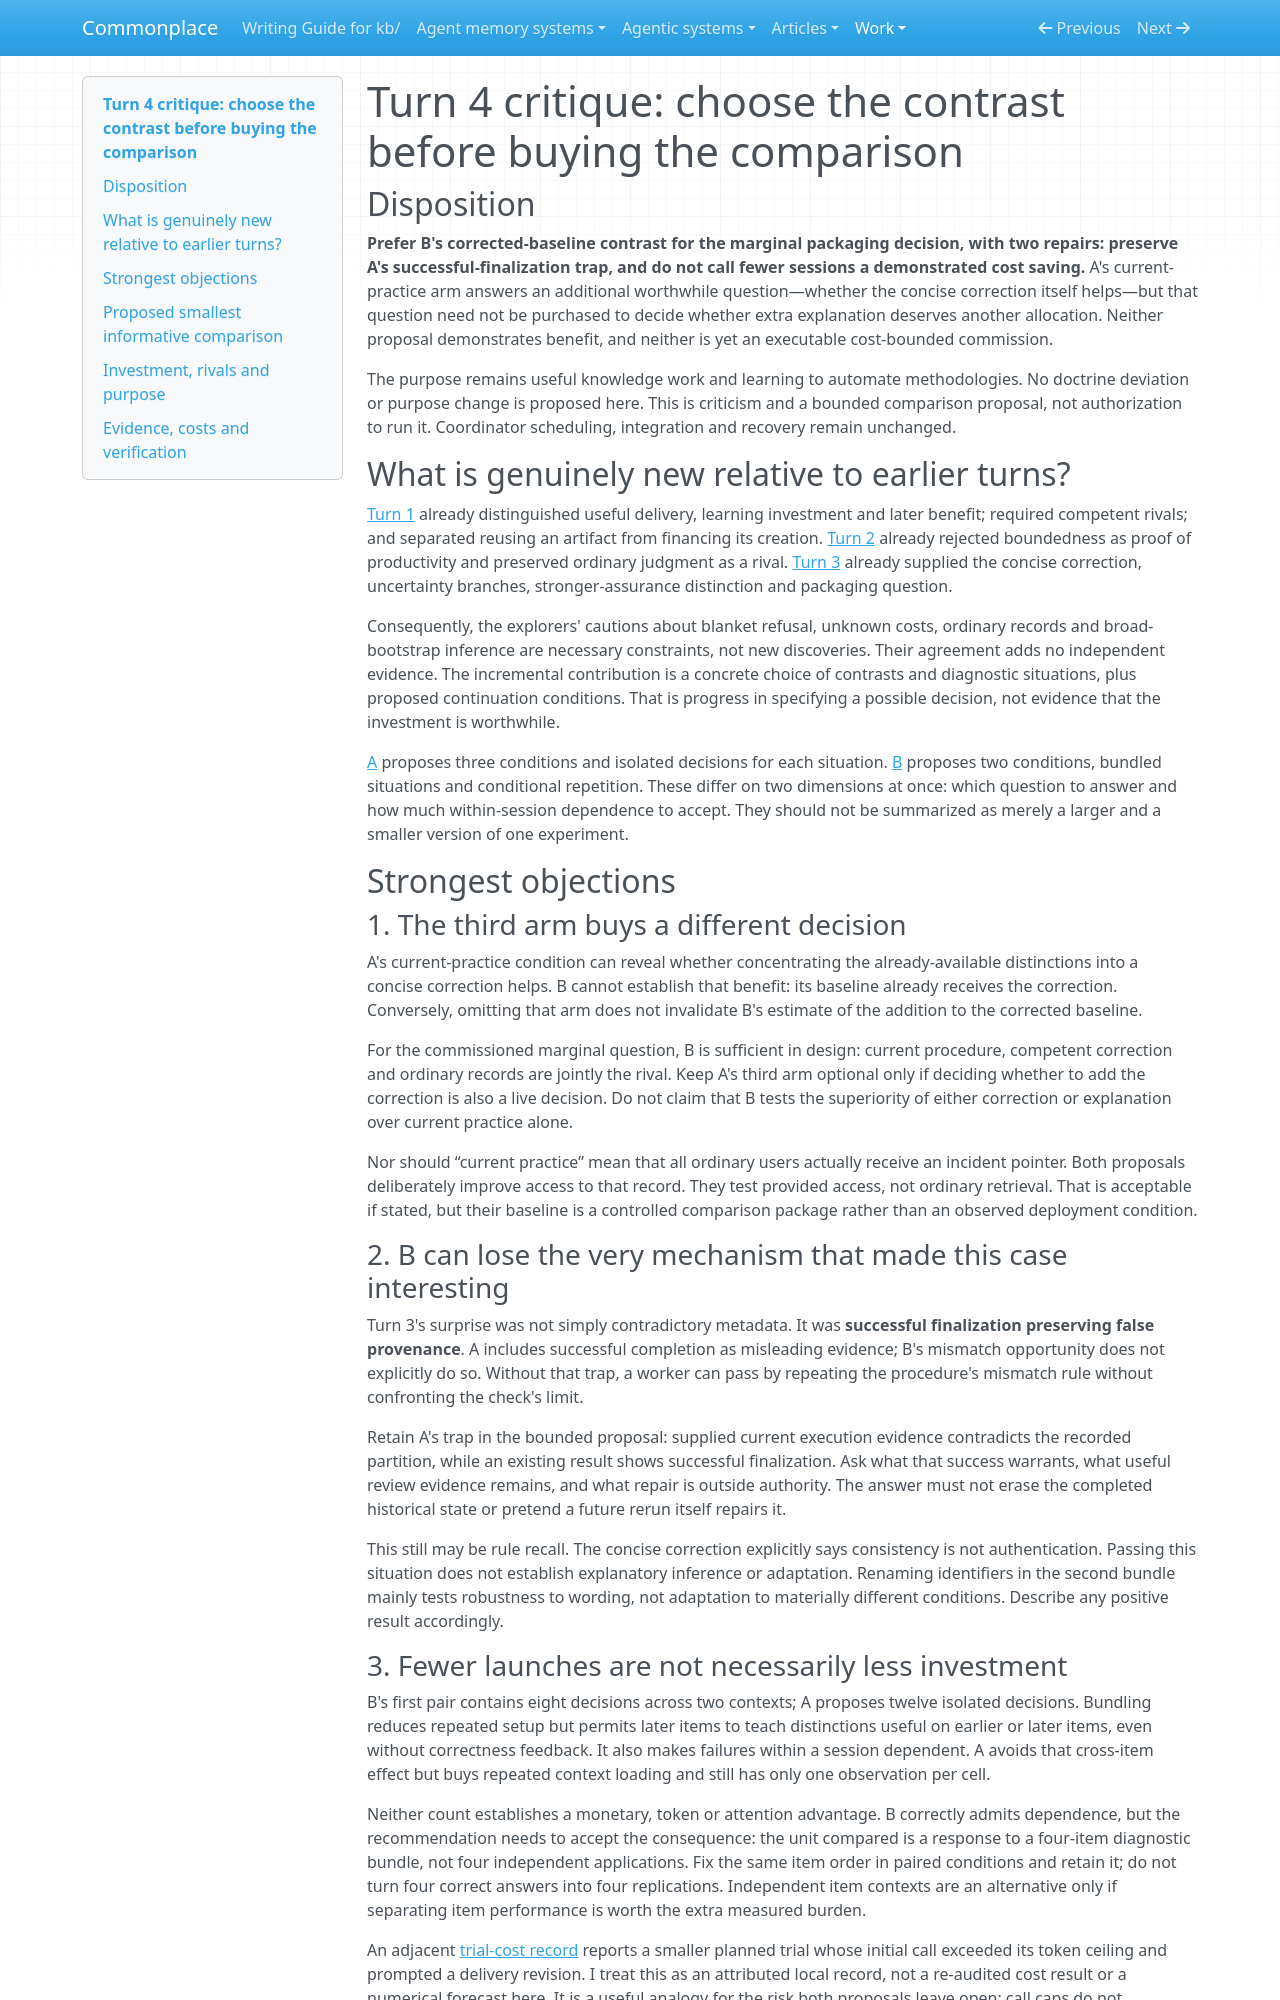

repository: zby/commonplace · page: work/open-ended-work-economics/bootstrap-exploration/turn-04/critic/index.html · generator: mkdocs

# Turn 4 critique: choose the contrast before buying the comparison

## Disposition

**Prefer B's corrected-baseline contrast for the marginal packaging decision, with two repairs: preserve A's successful-finalization trap, and do not call fewer sessions a demonstrated cost saving.** A's current-practice arm answers an additional worthwhile question—whether the concise correction itself helps—but that question need not be purchased to decide whether extra explanation deserves another allocation. Neither proposal demonstrates benefit, and neither is yet an executable cost-bounded commission.

The purpose remains useful knowledge work and learning to automate methodologies. No doctrine deviation or purpose change is proposed here. This is criticism and a bounded comparison proposal, not authorization to run it. Coordinator scheduling, integration and recovery remain unchanged.

## What is genuinely new relative to earlier turns?

[Turn 1](../turn-01/integration.md) already distinguished useful delivery, learning investment and later benefit; required competent rivals; and separated reusing an artifact from financing its creation. [Turn 2](../turn-02/integration.md) already rejected boundedness as proof of productivity and preserved ordinary judgment as a rival. [Turn 3](../turn-03/integration.md) already supplied the concise correction, uncertainty branches, stronger-assurance distinction and packaging question.

Consequently, the explorers' cautions about blanket refusal, unknown costs, ordinary records and broad-bootstrap inference are necessary constraints, not new discoveries. Their agreement adds no independent evidence. The incremental contribution is a concrete choice of contrasts and diagnostic situations, plus proposed continuation conditions. That is progress in specifying a possible decision, not evidence that the investment is worthwhile.

[A](./explorer-a.md) proposes three conditions and isolated decisions for each situation. [B](./explorer-b.md) proposes two conditions, bundled situations and conditional repetition. These differ on two dimensions at once: which question to answer and how much within-session dependence to accept. They should not be summarized as merely a larger and a smaller version of one experiment.

## Strongest objections

### 1. The third arm buys a different decision

A's current-practice condition can reveal whether concentrating the already-available distinctions into a concise correction helps. B cannot establish that benefit: its baseline already receives the correction. Conversely, omitting that arm does not invalidate B's estimate of the addition to the corrected baseline.

For the commissioned marginal question, B is sufficient in design: current procedure, competent correction and ordinary records are jointly the rival. Keep A's third arm optional only if deciding whether to add the correction is also a live decision. Do not claim that B tests the superiority of either correction or explanation over current practice alone.

Nor should “current practice” mean that all ordinary users actually receive an incident pointer. Both proposals deliberately improve access to that record. They test provided access, not ordinary retrieval. That is acceptable if stated, but their baseline is a controlled comparison package rather than an observed deployment condition.

### 2. B can lose the very mechanism that made this case interesting

Turn 3's surprise was not simply contradictory metadata. It was **successful finalization preserving false provenance**. A includes successful completion as misleading evidence; B's mismatch opportunity does not explicitly do so. Without that trap, a worker can pass by repeating the procedure's mismatch rule without confronting the check's limit.

Retain A's trap in the bounded proposal: supplied current execution evidence contradicts the recorded partition, while an existing result shows successful finalization. Ask what that success warrants, what useful review evidence remains, and what repair is outside authority. The answer must not erase the completed historical state or pretend a future rerun itself repairs it.

This still may be rule recall. The concise correction explicitly says consistency is not authentication. Passing this situation does not establish explanatory inference or adaptation. Renaming identifiers in the second bundle mainly tests robustness to wording, not adaptation to materially different conditions. Describe any positive result accordingly.

### 3. Fewer launches are not necessarily less investment

B's first pair contains eight decisions across two contexts; A proposes twelve isolated decisions. Bundling reduces repeated setup but permits later items to teach distinctions useful on earlier or later items, even without correctness feedback. It also makes failures within a session dependent. A avoids that cross-item effect but buys repeated context loading and still has only one observation per cell.

Neither count establishes a monetary, token or attention advantage. B correctly admits dependence, but the recommendation needs to accept the consequence: the unit compared is a response to a four-item diagnostic bundle, not four independent applications. Fix the same item order in paired conditions and retain it; do not turn four correct answers into four replications. Independent item contexts are an alternative only if separating item performance is worth the extra measured burden.

An adjacent [trial-cost record](../../../use-and-outcome-records/synthesis-pilot-cost-case.md) reports a smaller planned trial whose initial call exceeded its token ceiling and prompted a delivery revision. I treat this as an attributed local record, not a re-audited cost result or a numerical forecast here. It is a useful analogy for the risk both proposals leave open: call caps do not substitute for resource caps.
